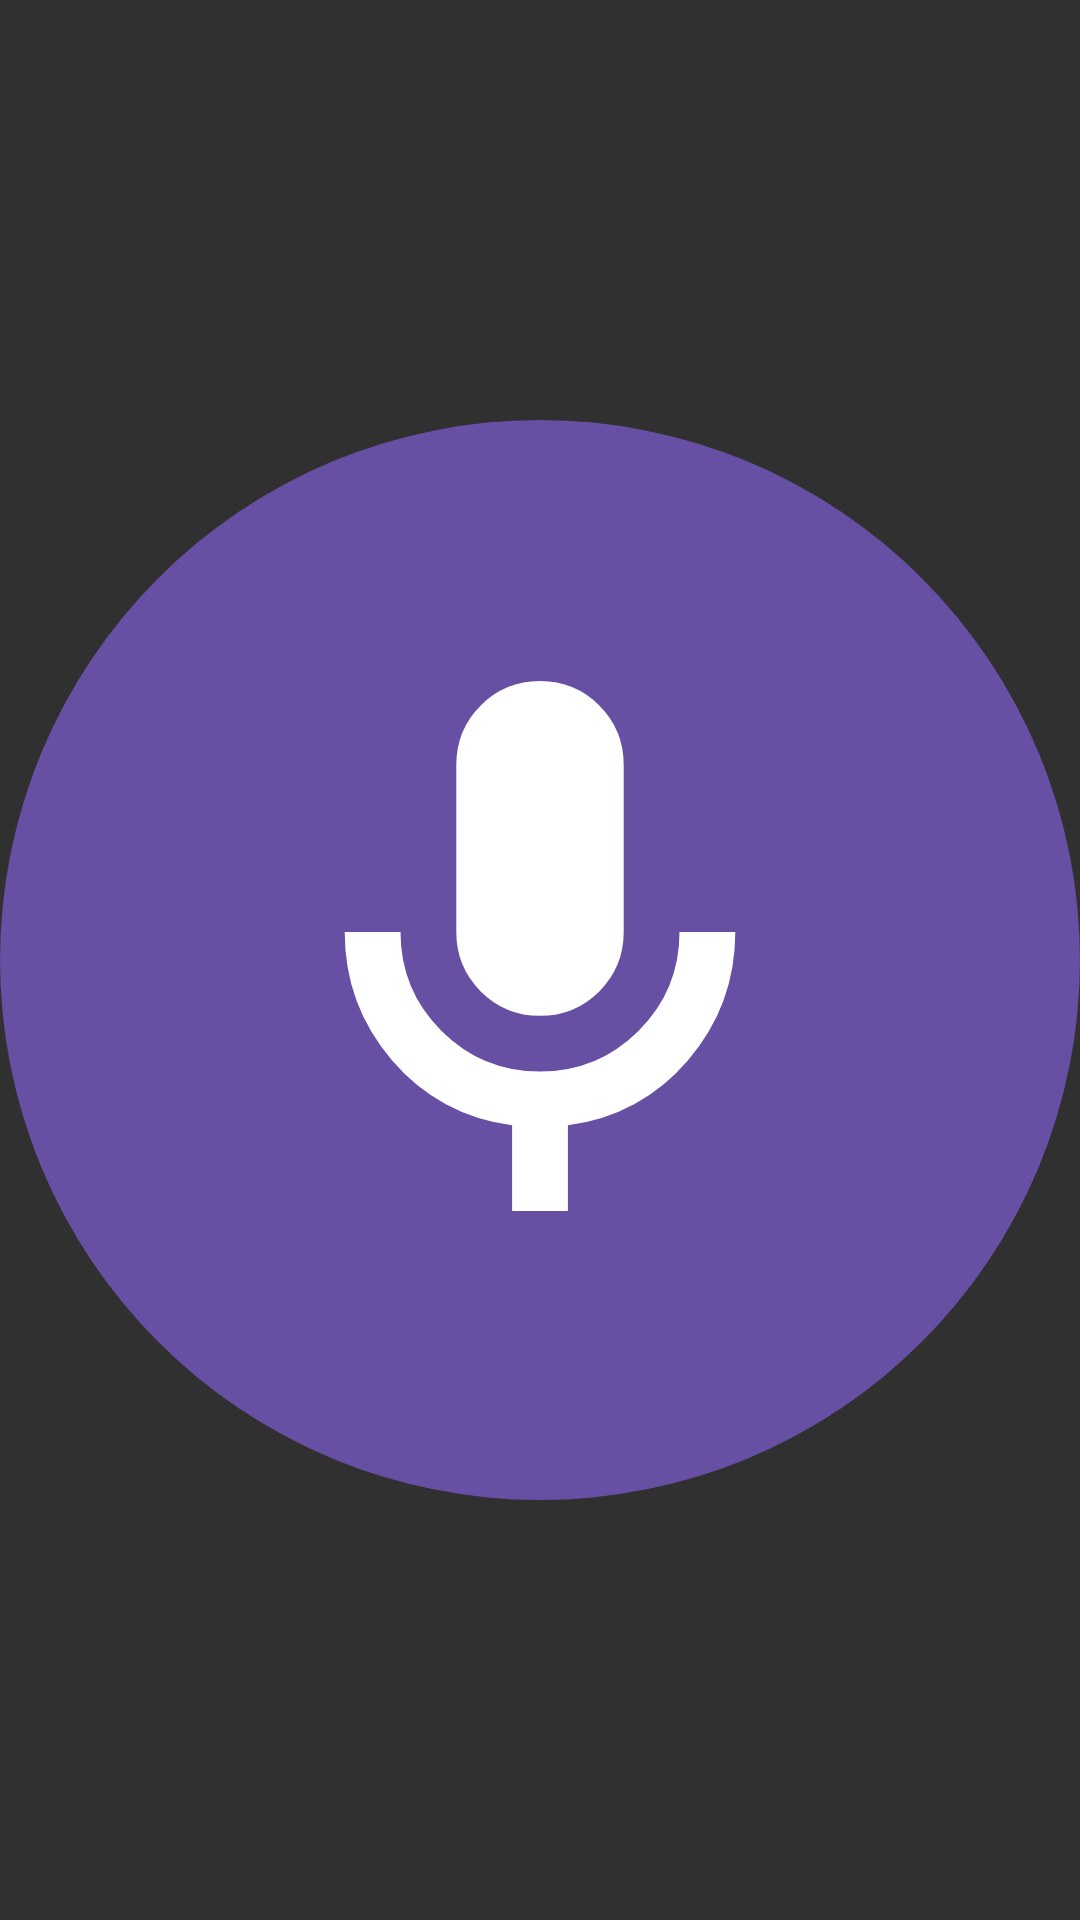

Android layout source for this screen:
<!-- AndroidManifest.xml: application theme AppTheme -->
<!-- res/layout/widget_1x1_voice.xml -->
<?xml version="1.0" encoding="utf-8"?>
<FrameLayout xmlns:android="http://schemas.android.com/apk/res/android"
    android:id="@+id/ai_widget_root"
    android:layout_width="match_parent"
    android:layout_height="match_parent">

    <ImageView
        android:id="@+id/ai_widget_mic"
        android:layout_width="match_parent"
        android:layout_height="match_parent"
        android:layout_gravity="center"
        android:adjustViewBounds="true"
        android:contentDescription="@string/ai_voice_shortcut_long"
        android:scaleType="fitCenter"
        android:src="@drawable/ic_ai_mic_shortcut" />
</FrameLayout>
<!-- resources referenced by this layout -->
<resources>
  <!-- drawable ic_ai_mic_shortcut (drawable) -->
  <vector xmlns:android="http://schemas.android.com/apk/res/android"
      android:width="48dp"
      android:height="48dp"
      android:viewportWidth="960"
      android:viewportHeight="960">
    <path
        android:fillColor="#6750A4"
        android:pathData="M480,0L480,0A480,480 0,0 1,960 480L960,480A480,480 0,0 1,480 960L480,960A480,480 0,0 1,0 480L0,480A480,480 0,0 1,480 0z"/>
    <group
        android:pivotX="480"
        android:pivotY="480"
        android:scaleX="0.62"
        android:scaleY="0.62">
      <path
          android:fillColor="@android:color/white"
          android:pathData="M480,560q-50,0 -85,-35t-35,-85v-240q0,-50 35,-85t85,-35q50,0 85,35t35,85v240q0,50 -35,85t-85,35Zm-40,280v-123q-104,-14 -172,-93t-68,-184h80q0,83 58.5,141.5T480,640q83,0 141.5,-58.5T680,440h80q0,105 -68,184t-172,93v123h-80Z"/>
    </group>
  </vector>
  <string name="ai_voice_shortcut_long">Voice bookkeeping</string>
  <style name="AppTheme" parent="android:Theme.Material" />
</resources>
